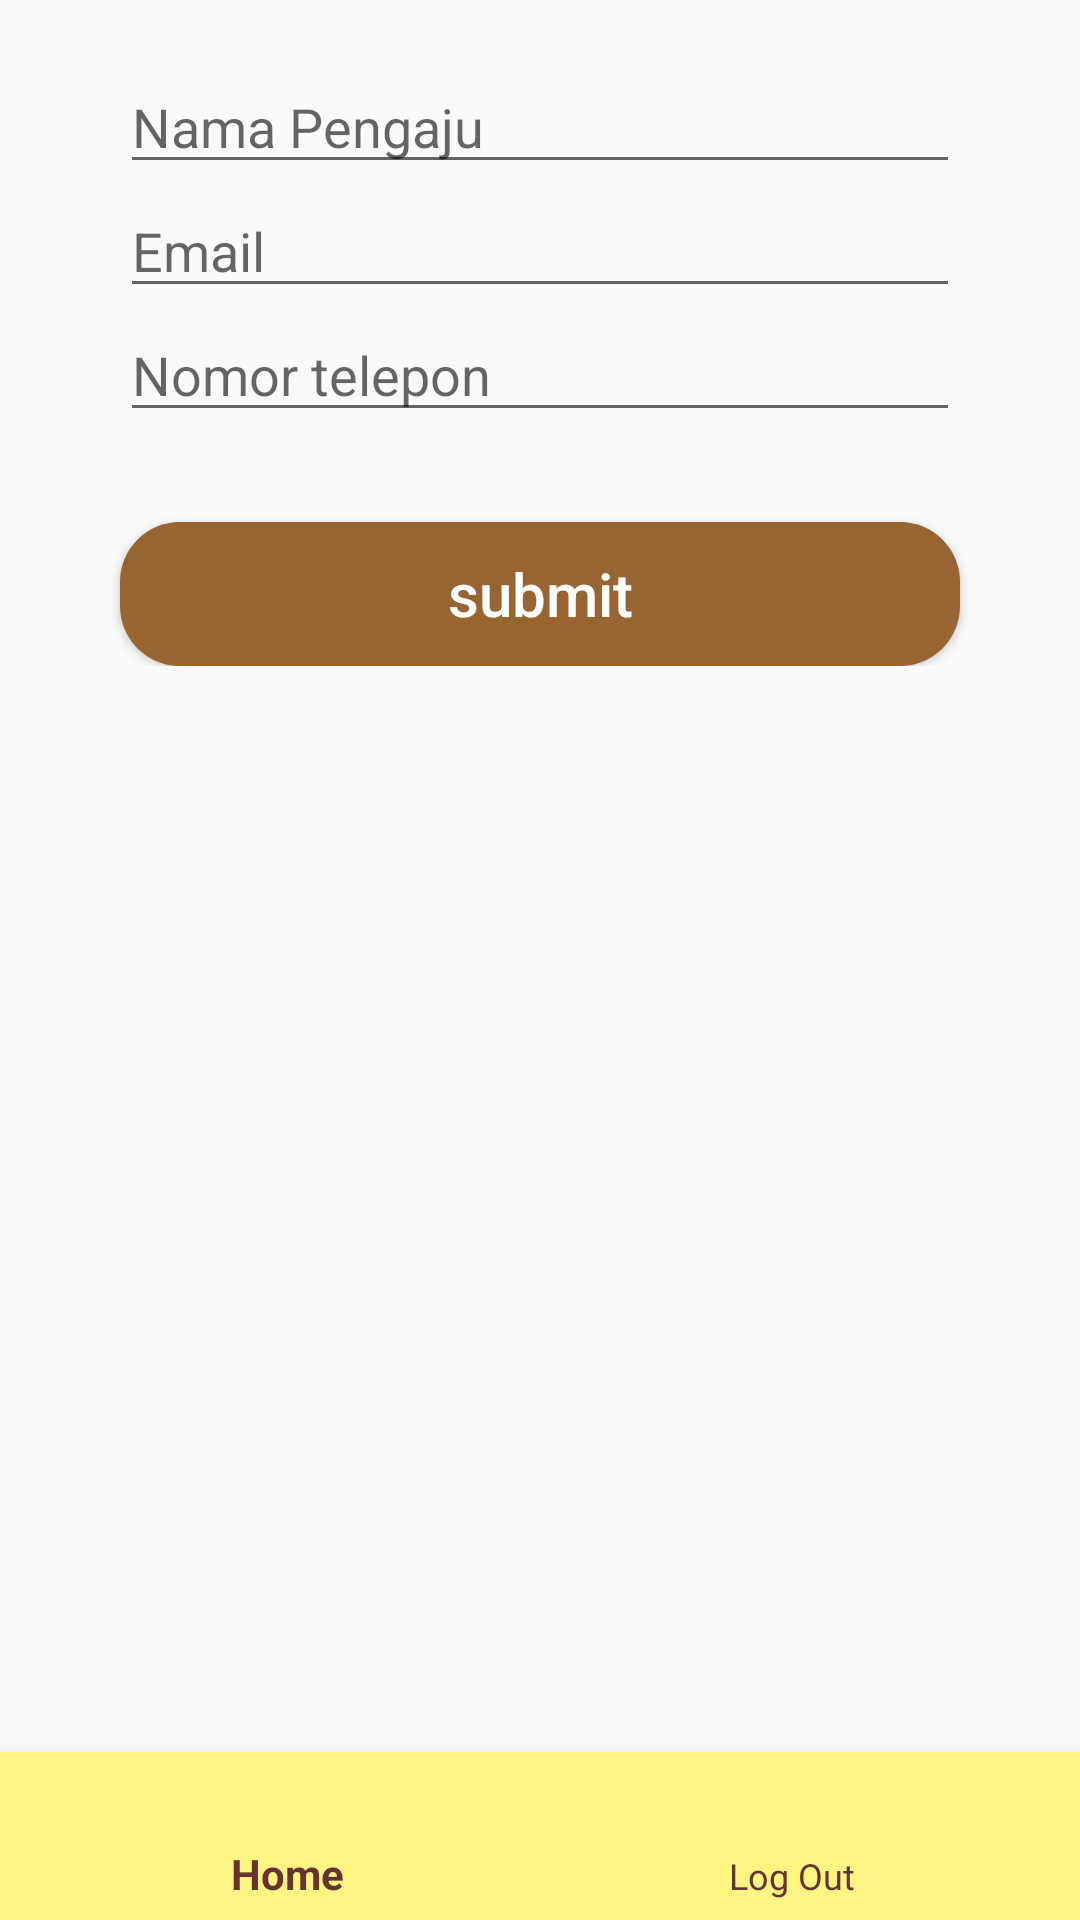

Write the Android layout XML for this screen, with the resource values it uses.
<!-- AndroidManifest.xml: application theme AppTheme -->
<!-- res/layout/activity_relawan.xml -->
<?xml version="1.0" encoding="utf-8"?>
<RelativeLayout xmlns:android="http://schemas.android.com/apk/res/android"
    xmlns:app="http://schemas.android.com/apk/res-auto"
    xmlns:tools="http://schemas.android.com/tools"
    android:layout_width="match_parent"
    android:layout_height="match_parent"
    tools:context=".RelawanActivity">

    <LinearLayout
        android:layout_width="match_parent"
        android:layout_height="wrap_content"
        android:orientation="vertical">

        <EditText
            android:id="@+id/input_namaRelawan"
            android:layout_width="match_parent"
            android:layout_height="wrap_content"
            android:layout_marginHorizontal="40dp"
            android:layout_marginTop="20dp"
            android:hint="Nama Pengaju"
            android:inputType="textPersonName"
            android:textColor="@color/darkBrown" />

        <EditText
            android:id="@+id/input_emailRelawan"
            android:layout_width="match_parent"
            android:layout_height="wrap_content"
            android:layout_marginHorizontal="40dp"
            android:hint="Email"
            android:inputType="textEmailAddress"
            android:textColor="@color/darkBrown" />

        <EditText
            android:id="@+id/input_noTelp"
            android:layout_width="match_parent"
            android:layout_height="wrap_content"
            android:layout_marginHorizontal="40dp"
            android:hint="Nomor telepon"
            android:inputType="textPhonetic|phone"
            android:textColor="@color/darkBrown" />
        <Button
            android:id="@+id/btnSubmit"
            android:layout_width="match_parent"
            android:layout_height="wrap_content"
            android:layout_marginTop="30dp"
            android:layout_marginHorizontal="40dp"
            android:background="@drawable/tombolcoklat"
            android:text="submit"
            android:textAllCaps="false"
            android:textColor="#FFFFFF"
            android:textSize="20sp"/>

        <ProgressBar
            android:layout_width="25dp"
            android:layout_height="25dp"
            android:layout_gravity="center"
            android:layout_marginTop="10dp"
            android:indeterminate="true"
            android:indeterminateTintMode="src_atop"
            android:indeterminateTint="@color/darkBrown"
            android:id="@+id/loadingBar"
            android:visibility="gone"/>

    </LinearLayout>

    <android.support.design.widget.BottomNavigationView
        android:layout_width="match_parent"
        android:layout_height="wrap_content"
        android:id="@+id/navigasi"
        android:layout_alignParentBottom="true"
        app:menu="@menu/navigation"
        android:background="@color/colorPrimary"
        app:itemIconTint="@color/darkBrown"
        app:itemTextColor="@color/darkBrown"
        app:itemBackground="@color/colorPrimary"
        >

    </android.support.design.widget.BottomNavigationView>

</RelativeLayout>
<!-- resources referenced by this layout -->
<resources>
  <color name="colorPrimary">#FFF582</color>
  <color name="darkBrown">#663333</color>
  <!-- drawable tombolcoklat (drawable) -->
  <?xml version="1.0" encoding="utf-8"?>
  <selector xmlns:android="http://schemas.android.com/apk/res/android">
      <item>
          <shape android:shape="rectangle">
              <solid android:color="@color/brown"/>
              <corners android:radius="20dp" />
          </shape>
      </item>
  </selector>
  <style name="AppTheme" parent="Theme.AppCompat.Light.DarkActionBar">
          
          <item name="colorPrimary">@color/colorPrimary</item>
          <item name="colorPrimaryDark">@color/colorPrimaryDark</item>
          <item name="colorAccent">@color/colorAccent</item>
          <item name="actionBarStyle">@style/MyActionBar</item>
      </style>
  <color name="brown">#986532</color>
  <color name="colorPrimaryDark">#F6AE45</color>
  <color name="colorAccent">#663333</color>
  <style name="MyActionBar" parent="Widget.AppCompat.ActionBar.Solid">
          <item name="titleTextStyle">@style/MyTitleTextStyle</item>
      </style>
  <style name="MyTitleTextStyle" parent="TextAppearance.AppCompat.Widget.ActionBar.Title">
          <item name="android:textColor">@color/lightOrange</item>
      </style>
  <color name="lightOrange">#F6AE45</color>
</resources>
